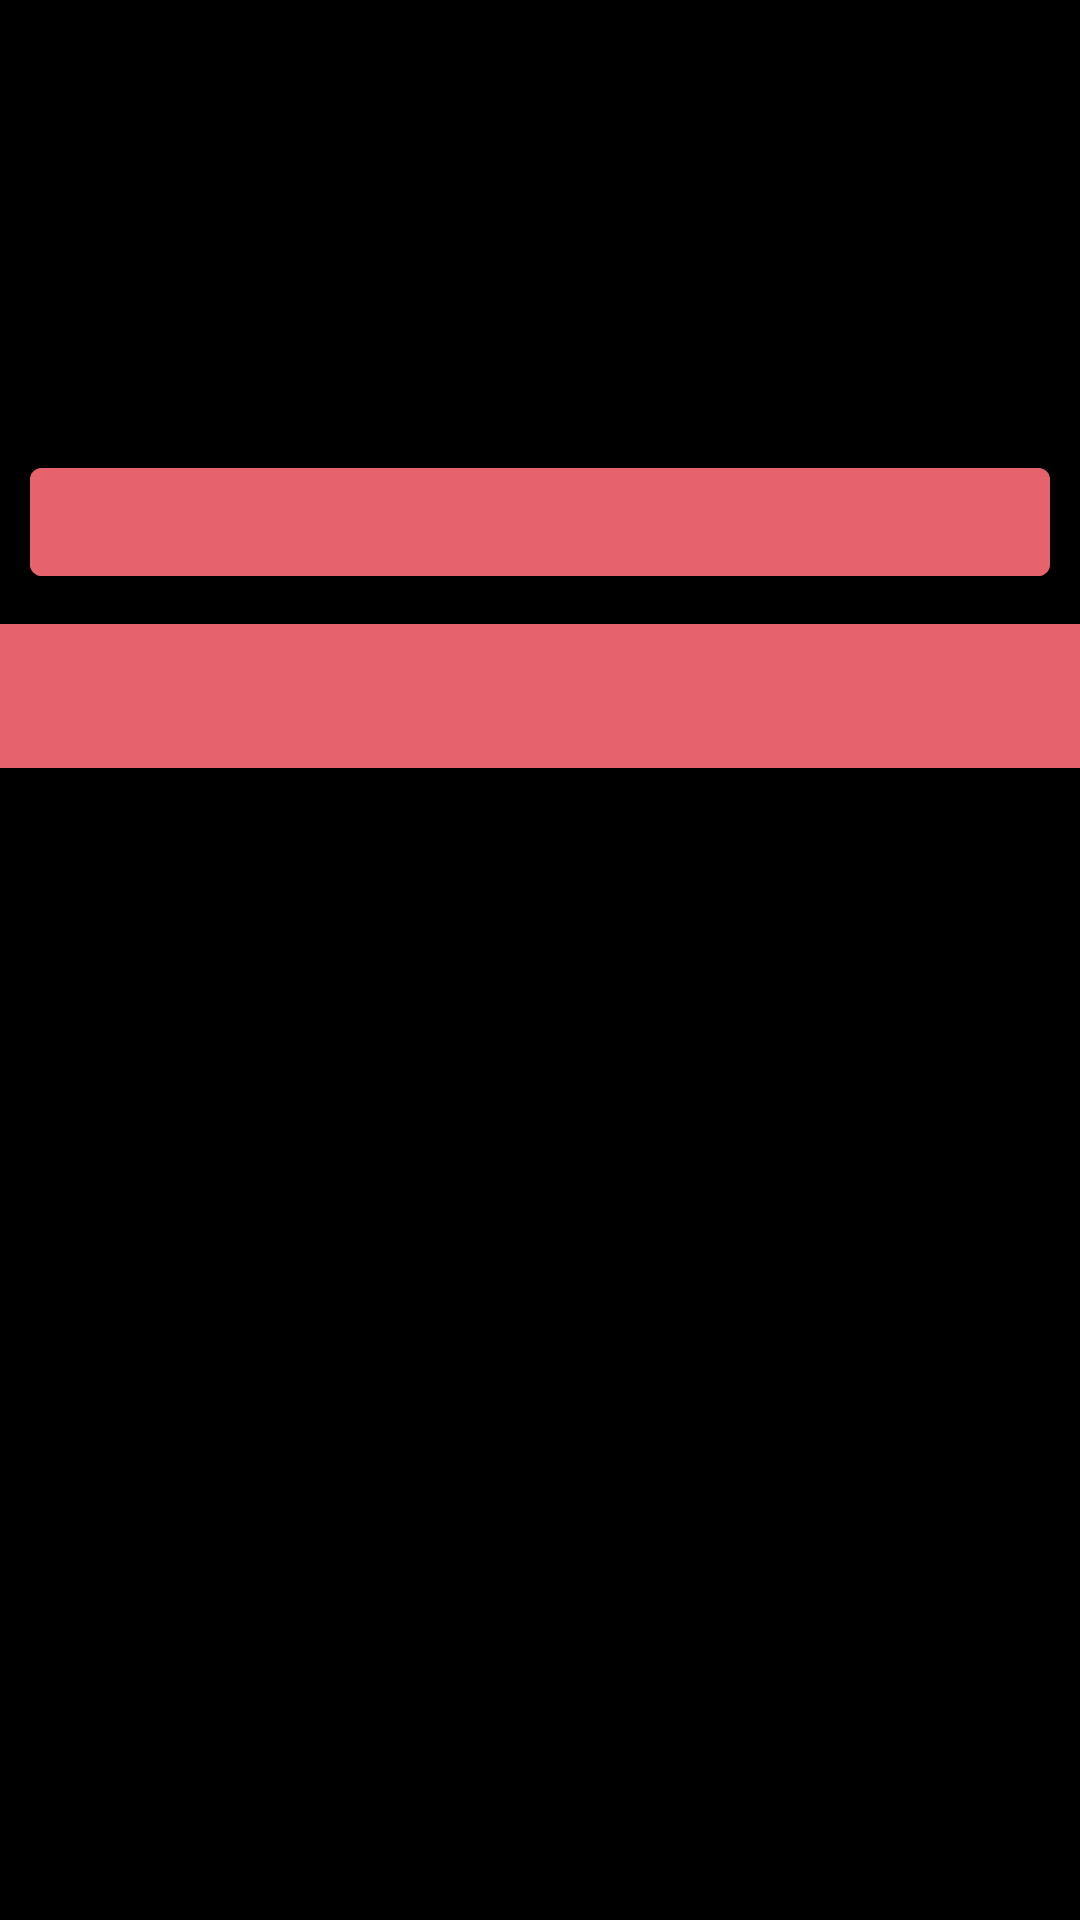

This screen was rendered from an Android layout file. Write that file and the resources it references.
<!-- AndroidManifest.xml: application theme Theme.LyricsApplication -->
<!-- res/layout/activity_details.xml -->
<?xml version="1.0" encoding="utf-8"?>
<androidx.constraintlayout.widget.ConstraintLayout
    xmlns:android="http://schemas.android.com/apk/res/android"
    xmlns:app="http://schemas.android.com/apk/res-auto"
    xmlns:tools="http://schemas.android.com/tools"
    android:layout_width="match_parent"
    android:layout_height="match_parent"
    android:background="@color/colorPrimary"
    tools:context=".ui.details.DetailsActivity">

    <ImageView
        android:id="@+id/iv_details"
        android:layout_width="130dp"
        android:layout_height="130dp"
        android:scaleType="fitXY"
        android:layout_margin="@dimen/marginDefault"
        app:layout_constraintStart_toStartOf="parent"
        app:layout_constraintTop_toTopOf="parent"
        tools:src="@tools:sample/backgrounds/scenic"
        tools:ignore="ContentDescription" />

    <TextView
        android:id="@+id/tv_details_title"
        android:layout_width="0dp"
        android:layout_height="wrap_content"
        android:layout_marginStart="@dimen/marginDefault"
        android:layout_marginEnd="@dimen/marginDefault"
        android:textColor="@color/textColor"
        android:textSize="@dimen/textSizeLarger"
        android:maxLines="2"
        android:ellipsize="end"
        app:layout_constraintStart_toEndOf="@id/iv_details"
        app:layout_constraintEnd_toEndOf="parent"
        app:layout_constraintTop_toTopOf="@id/iv_details"
        tools:text="@string/placeholder_title"/>

    <TextView
        android:id="@+id/tv_details_artist"
        android:layout_width="0dp"
        android:layout_height="wrap_content"
        android:textColor="@color/textColor"
        android:textSize="@dimen/textSize"
        app:layout_constraintStart_toStartOf="@id/tv_details_title"
        app:layout_constraintEnd_toEndOf="@id/tv_details_title"
        app:layout_constraintTop_toBottomOf="@id/tv_details_title"
        tools:text="@string/placeholder_artist"/>

    <TextView
        android:id="@+id/tv_details_album"
        android:layout_width="0dp"
        android:layout_height="wrap_content"
        android:textColor="@color/textColor"
        android:textSize="@dimen/textSize"
        app:layout_constraintStart_toStartOf="@id/tv_details_title"
        app:layout_constraintEnd_toEndOf="@id/tv_details_title"
        app:layout_constraintTop_toBottomOf="@id/tv_details_artist"
        tools:text="@string/placeholder_artist"/>

    <com.google.android.material.button.MaterialButton
        android:id="@+id/btn_library"
        android:layout_width="match_parent"
        android:layout_height="wrap_content"
        android:gravity="center"
        android:backgroundTint="@color/colorAccent"
        android:textColor="@color/textColor"
        android:textSize="@dimen/textSize"
        android:layout_margin="@dimen/marginDefault"
        app:layout_constraintTop_toBottomOf="@id/iv_details"
        app:layout_constraintStart_toStartOf="parent"
        app:layout_constraintEnd_toEndOf="parent"
        tools:text = "@string/tag_add"/>

    <com.google.android.material.tabs.TabLayout
        android:id="@+id/tl_details"
        android:layout_width="match_parent"
        android:layout_height="wrap_content"
        android:layout_marginTop="@dimen/marginDefault"
        android:background="@color/colorAccent"
        app:tabTextColor="@color/textColor"
        app:layout_constraintTop_toBottomOf="@id/btn_library"
        app:layout_constraintBottom_toTopOf="@id/vp_details"/>

    <androidx.viewpager2.widget.ViewPager2
        android:id="@+id/vp_details"
        android:layout_width="match_parent"
        android:layout_height="0dp"
        app:layout_constraintTop_toBottomOf="@id/tl_details"
        app:layout_constraintBottom_toBottomOf="parent"/>
</androidx.constraintlayout.widget.ConstraintLayout>
<!-- resources referenced by this layout -->
<resources>
  <color name="colorAccent">#E6636D</color>
  <color name="colorPrimary">#000000</color>
  <color name="textColor">#FFFFFF</color>
  <dimen name="marginDefault">10dp</dimen>
  <dimen name="textSize">20sp</dimen>
  <dimen name="textSizeLarger">25sp</dimen>
  <string name="placeholder_artist">Artist of the track</string>
  <string name="placeholder_title">Title of the track</string>
  <string name="tag_add">Add to library</string>
  <style name="Theme.LyricsApplication" parent="Theme.MaterialComponents.Light.DarkActionBar">
          
          
          
          <item name="android:statusBarColor">@color/colorAccent</item>
          
          <item name="actionMenuTextColor">@color/textColor</item>
      </style>
</resources>
